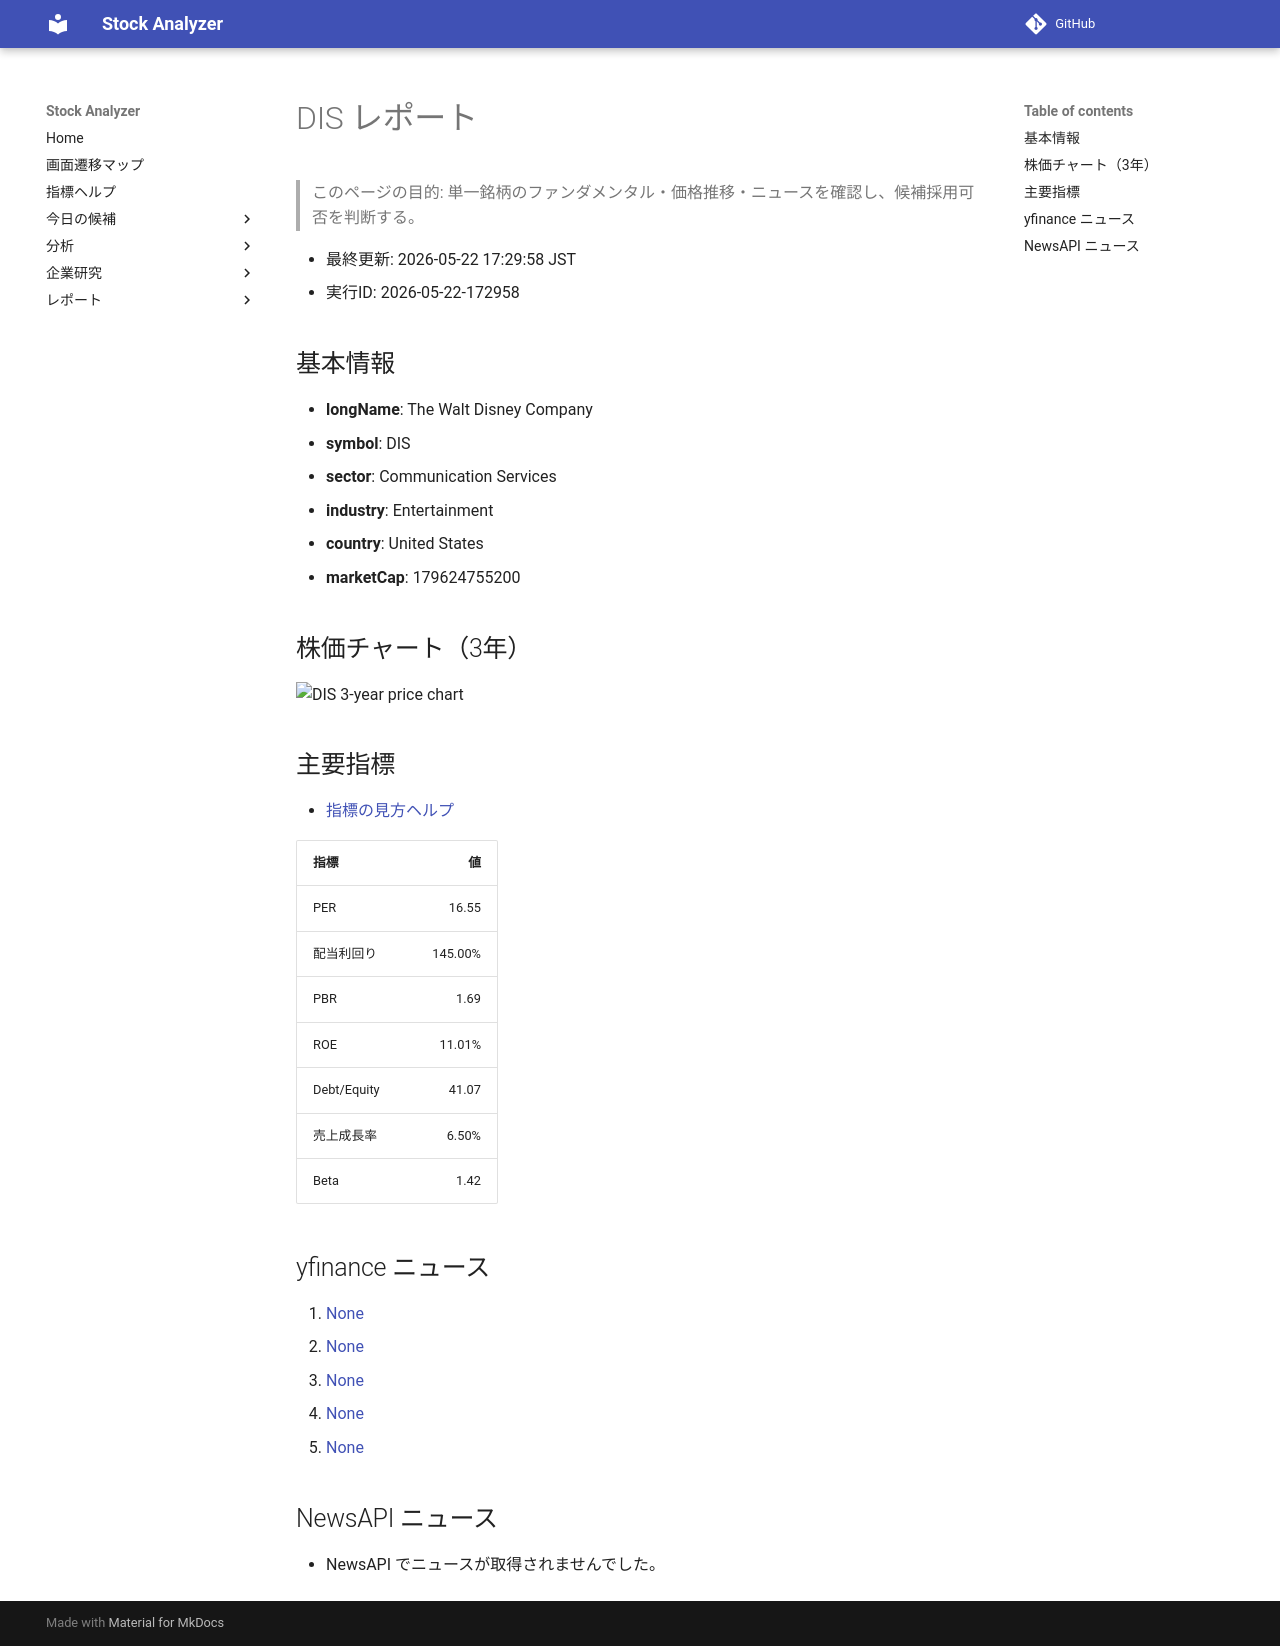

repository: Yumi-note/Making-APP · page: reports/2026-05-22/172958/DIS/index.html · generator: mkdocs

# DIS レポート

> このページの目的: 単一銘柄のファンダメンタル・価格推移・ニュースを確認し、候補採用可否を判断する。

- 最終更新: 2026-05-22 17:29:58 JST
- 実行ID: 2026-05-22-172958

## 基本情報

- **longName**: The Walt Disney Company
- **symbol**: DIS
- **sector**: Communication Services
- **industry**: Entertainment
- **country**: United States
- **marketCap**: 179624755200

## 株価チャート（3年）

![DIS 3-year price chart](DIS_3y.png)

## 主要指標

- [指標の見方ヘルプ](../../../../indicators.md)

| 指標 | 値 |
|---|---:|
| PER | 16.55 |
| 配当利回り | 145.00% |
| PBR | 1.69 |
| ROE | 11.01% |
| Debt/Equity | 41.07 |
| 売上成長率 | 6.50% |
| Beta | 1.42 |

## yfinance ニュース

1. [None](None)
2. [None](None)
3. [None](None)
4. [None](None)
5. [None](None)

## NewsAPI ニュース

- NewsAPI でニュースが取得されませんでした。
